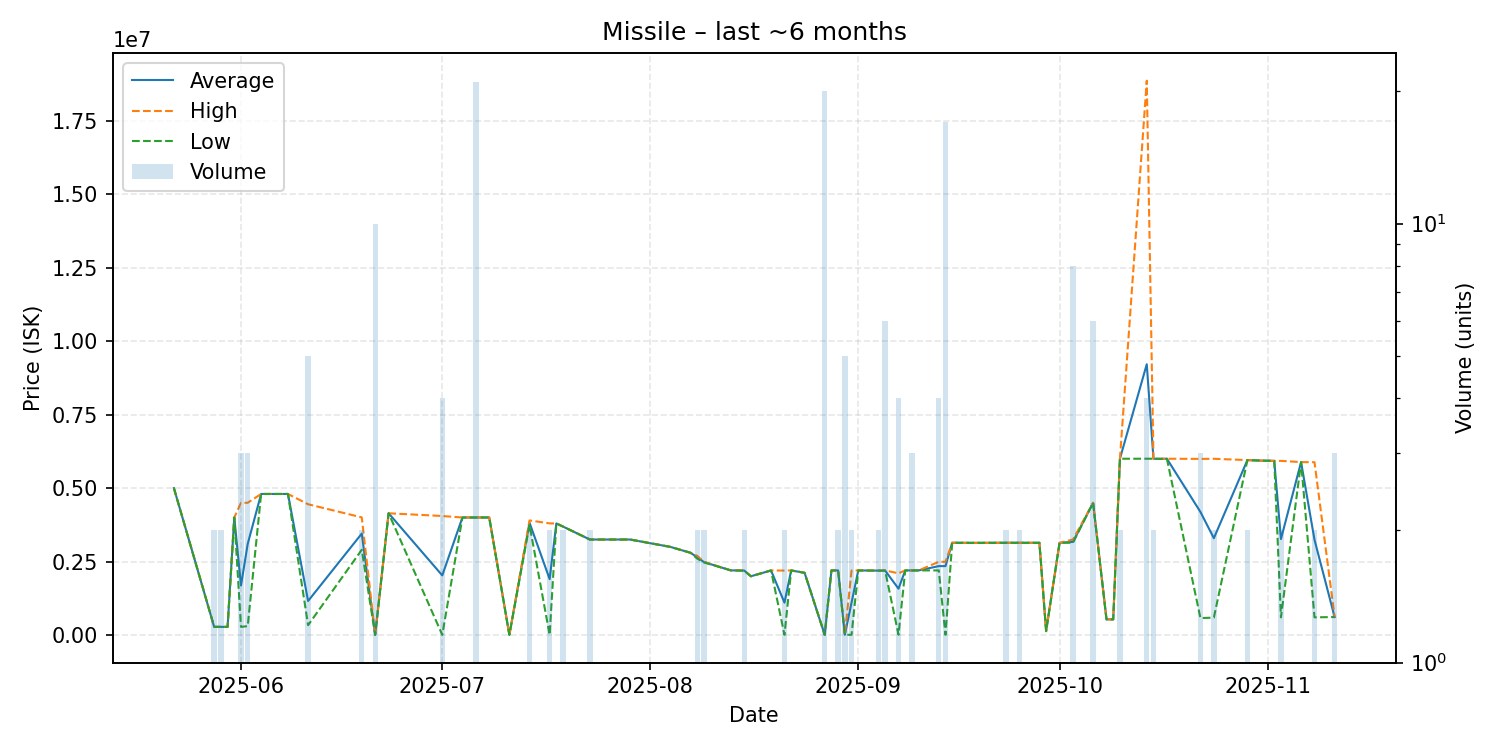

The table this chart was drawn from, first rows:
date, average, highest, lowest, order_count, volume
2025-05-22, 5000000, 5000000, 5000000, 1, 1
2025-05-28, 276000, 276000, 276000, 2, 2
2025-05-29, 275500, 276000, 275000, 2, 2
2025-05-30, 275000, 275000, 275000, 1, 1
2025-05-31, 4000000, 4000000, 4000000, 1, 1
2025-06-01, 1683333, 4500000, 275000, 2, 3
2025-06-02, 3100033, 4500000, 300100, 3, 3
2025-06-04, 4800000, 4800000, 4800000, 1, 1
2025-06-08, 4800000, 4800000, 4800000, 1, 1
2025-06-11, 1156000, 4450000, 332500, 3, 5
2025-06-19, 3451500, 4003000, 2900000, 2, 2
2025-06-21, 2801, 2801, 2801, 1, 10
2025-06-23, 4143000, 4143000, 4143000, 1, 1
2025-07-01, 2026202, 4049500, 2904, 3, 4
2025-07-04, 3999000, 3999000, 3999000, 1, 1
2025-07-05, 3999000, 3999000, 3999000, 1, 1
2025-07-06, 3999048, 4000000, 3999000, 2, 21
2025-07-08, 4000000, 4000000, 4000000, 1, 1
2025-07-11, 3006, 3006, 3006, 1, 1
2025-07-14, 3824500, 3899000, 3750000, 2, 2
2025-07-17, 1901003, 3799000, 3006, 2, 2
2025-07-18, 3796000, 3796000, 3796000, 1, 1
2025-07-19, 3689500, 3690000, 3689000, 2, 2
2025-07-23, 3249000, 3249000, 3249000, 2, 2
2025-07-29, 3249000, 3249000, 3249000, 1, 1
2025-08-04, 2998000, 2998000, 2998000, 1, 1
2025-08-07, 2798000, 2798000, 2798000, 1, 1
2025-08-08, 2645500, 2692000, 2599000, 2, 2
2025-08-09, 2480000, 2490000, 2470000, 2, 2
2025-08-13, 2199000, 2199000, 2199000, 1, 1
2025-08-15, 2192500, 2198000, 2187000, 2, 2
2025-08-16, 1998000, 1998000, 1998000, 1, 1
2025-08-19, 2196000, 2196000, 2196000, 1, 1
2025-08-21, 1098778, 2192000, 5557, 2, 2
2025-08-22, 2197000, 2197000, 2197000, 1, 1
2025-08-24, 2116000, 2116000, 2116000, 1, 1
2025-08-27, 5560, 5561, 5559, 3, 20
2025-08-28, 2196000, 2196000, 2196000, 1, 1
2025-08-29, 2197000, 2197000, 2197000, 2, 2
2025-08-30, 5560, 5560, 5560, 1, 5
2025-08-31, 1100780, 2196000, 5561, 2, 2
2025-09-01, 2197000, 2197000, 2197000, 1, 1
2025-09-04, 2190000, 2190000, 2190000, 2, 2
2025-09-05, 2193167, 2196000, 2190000, 4, 6
2025-09-07, 1575750, 2099000, 7001, 3, 4
2025-09-08, 2197000, 2197000, 2197000, 1, 1
2025-09-09, 2197000, 2197000, 2197000, 2, 3
2025-09-10, 2197000, 2197000, 2197000, 1, 1
2025-09-13, 2343750, 2490000, 2197500, 4, 4
2025-09-14, 2344000, 2490000, 8000, 2, 17
2025-09-15, 3139000, 3139000, 3139000, 1, 1
2025-09-18, 3135000, 3135000, 3135000, 1, 1
2025-09-23, 3138000, 3138000, 3138000, 1, 2
2025-09-25, 3138000, 3138000, 3138000, 2, 2
2025-09-26, 3137000, 3137000, 3137000, 1, 1
2025-09-28, 3138000, 3138000, 3138000, 1, 1
2025-09-29, 130000, 130000, 130000, 1, 1
2025-10-01, 3138000, 3138000, 3138000, 1, 1
2025-10-03, 3168000, 3250000, 3140000, 4, 8
2025-10-06, 4500000, 4500000, 4500000, 1, 6
... 17 more rows
